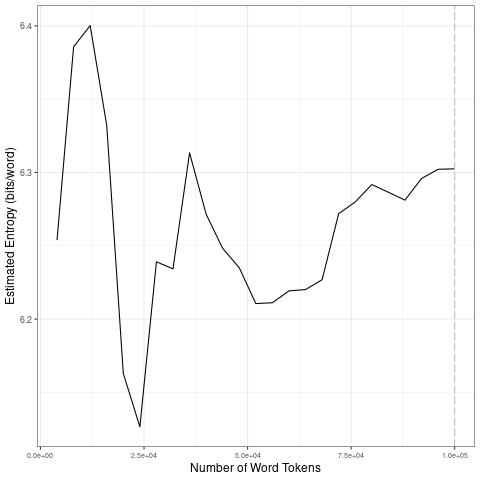

Values plotted in this chart, from the file beside it:
file, entropy.Corpus.Size, entropy.Entropy, sd.Corpus.Size, sd.SD
data/2021_by_fr/2021-07-18_tokens_1-gram…, 4000, 6.254, 20000, 0.09886
data/2021_by_fr/2021-07-18_tokens_1-gram…, 8000, 6.386, 40000, 0.06937
data/2021_by_fr/2021-07-18_tokens_1-gram…, 12000, 6.4, 60000, 0.01636
data/2021_by_fr/2021-07-18_tokens_1-gram…, 16000, 6.332, 80000, 0.03246
data/2021_by_fr/2021-07-18_tokens_1-gram…, 20000, 6.163, 1e+05, 0.009536
data/2021_by_fr/2021-07-18_tokens_1-gram…, 24000, 6.127, 20000, 0.09886
data/2021_by_fr/2021-07-18_tokens_1-gram…, 28000, 6.239, 40000, 0.06937
data/2021_by_fr/2021-07-18_tokens_1-gram…, 32000, 6.234, 60000, 0.01636
data/2021_by_fr/2021-07-18_tokens_1-gram…, 36000, 6.313, 80000, 0.03246
data/2021_by_fr/2021-07-18_tokens_1-gram…, 40000, 6.272, 1e+05, 0.009536
data/2021_by_fr/2021-07-18_tokens_1-gram…, 44000, 6.248, 20000, 0.09886
data/2021_by_fr/2021-07-18_tokens_1-gram…, 48000, 6.235, 40000, 0.06937
data/2021_by_fr/2021-07-18_tokens_1-gram…, 52000, 6.211, 60000, 0.01636
data/2021_by_fr/2021-07-18_tokens_1-gram…, 56000, 6.211, 80000, 0.03246
data/2021_by_fr/2021-07-18_tokens_1-gram…, 60000, 6.219, 1e+05, 0.009536
data/2021_by_fr/2021-07-18_tokens_1-gram…, 64000, 6.22, 20000, 0.09886
data/2021_by_fr/2021-07-18_tokens_1-gram…, 68000, 6.227, 40000, 0.06937
data/2021_by_fr/2021-07-18_tokens_1-gram…, 72000, 6.272, 60000, 0.01636
data/2021_by_fr/2021-07-18_tokens_1-gram…, 76000, 6.28, 80000, 0.03246
data/2021_by_fr/2021-07-18_tokens_1-gram…, 80000, 6.292, 1e+05, 0.009536
data/2021_by_fr/2021-07-18_tokens_1-gram…, 84000, 6.287, 20000, 0.09886
data/2021_by_fr/2021-07-18_tokens_1-gram…, 88000, 6.281, 40000, 0.06937
data/2021_by_fr/2021-07-18_tokens_1-gram…, 92000, 6.296, 60000, 0.01636
data/2021_by_fr/2021-07-18_tokens_1-gram…, 96000, 6.302, 80000, 0.03246
data/2021_by_fr/2021-07-18_tokens_1-gram…, 1e+05, 6.302, 1e+05, 0.009536
